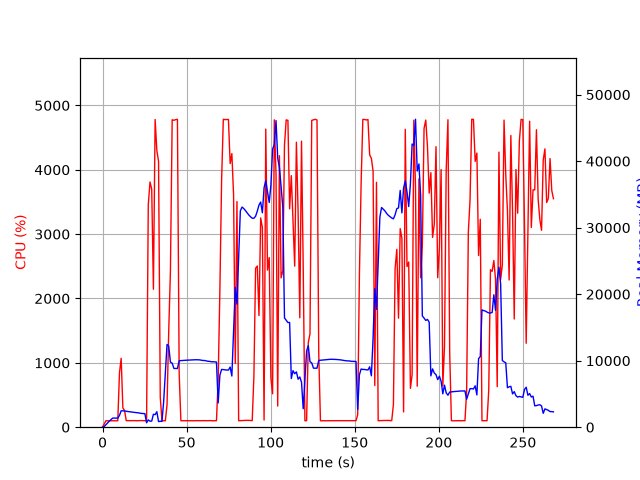

The data file committed next to this chart (first rows):
elapsed_time, nproc, cpu, mem_real, mem_virtual
4.506111145019531e-05, 1, 0.0, 8.41, 3185
1.006, 1, 51.7, 107.1, 774.7
2.013, 1, 100.3, 373.1, 1895
3.02, 1, 99.3, 633.1, 3181
4.027, 1, 100.3, 913.1, 3181
5.035, 1, 100.2, 1145, 5741
6.042, 1, 99.3, 1369, 5229
7.049, 1, 100.3, 1369, 5229
8.056, 1, 99.3, 1369, 5229
9.063, 1, 100.3, 1369, 5229
10.07, 1, 843.8, 1775, 9487
11.08, 1, 1070, 2465, 10215
12.09, 1, 298.7, 2467, 10215
13.09, 1, 260.2, 2425, 10279
14.1, 1, 101.3, 2409, 10279
15.11, 1, 102.2, 2355, 10279
16.12, 1, 101.2, 2318, 10279
17.12, 1, 101.3, 2287, 10279
18.13, 1, 102.3, 2234, 10279
19.14, 1, 101.1, 2213, 10279
20.14, 1, 100.3, 2187, 10375
21.15, 1, 100.3, 2171, 10375
22.16, 1, 103.3, 2112, 10375
23.17, 1, 102.1, 2074, 10375
24.18, 1, 101.2, 2061, 10375
25.19, 1, 101.0, 2032, 10375
26.19, 1, 100.1, 662.7, 10375
27.2, 1, 3458, 1097, 10411
28.23, 1, 3810, 907.2, 10427
29.25, 1, 3699, 919.3, 11043
30.26, 1, 2143, 1945, 11043
31.28, 1, 4781, 1889, 11043
32.3, 1, 4298, 2329, 11043
33.31, 1, 4130, 843.2, 11043
34.33, 1, 466.9, 887.1, 12077
35.34, 1, 99.3, 874, 12077
36.34, 1, 100.3, 3842, 38397
37.35, 1, 100.3, 8263, 38397
38.36, 1, 346.7, 12439, 38397
39.36, 1, 1492, 12202, 38397
40.37, 1, 2419, 9780, 38397
41.42, 1, 4777, 9626, 38397
42.45, 1, 4768, 8831, 38397
43.5, 1, 4780, 8829, 38397
44.54, 1, 4784, 8826, 38397
45.58, 1, 829.5, 9992, 39178
46.59, 1, 101.3, 10019, 39178
47.6, 1, 100.2, 10031, 39178
48.6, 1, 100.2, 10053, 39178
49.61, 1, 101.3, 10067, 39178
50.62, 1, 100.4, 10082, 39178
51.63, 1, 100.3, 10098, 39178
52.63, 1, 101.3, 10108, 39178
53.64, 1, 99.3, 10140, 39178
54.65, 1, 101.3, 10133, 39178
55.65, 1, 101.1, 10144, 39178
56.66, 1, 102.1, 10133, 39178
57.67, 1, 101.1, 10124, 39178
58.68, 1, 101.2, 10082, 39178
59.69, 1, 102.1, 10029, 39178
... 206 more rows
